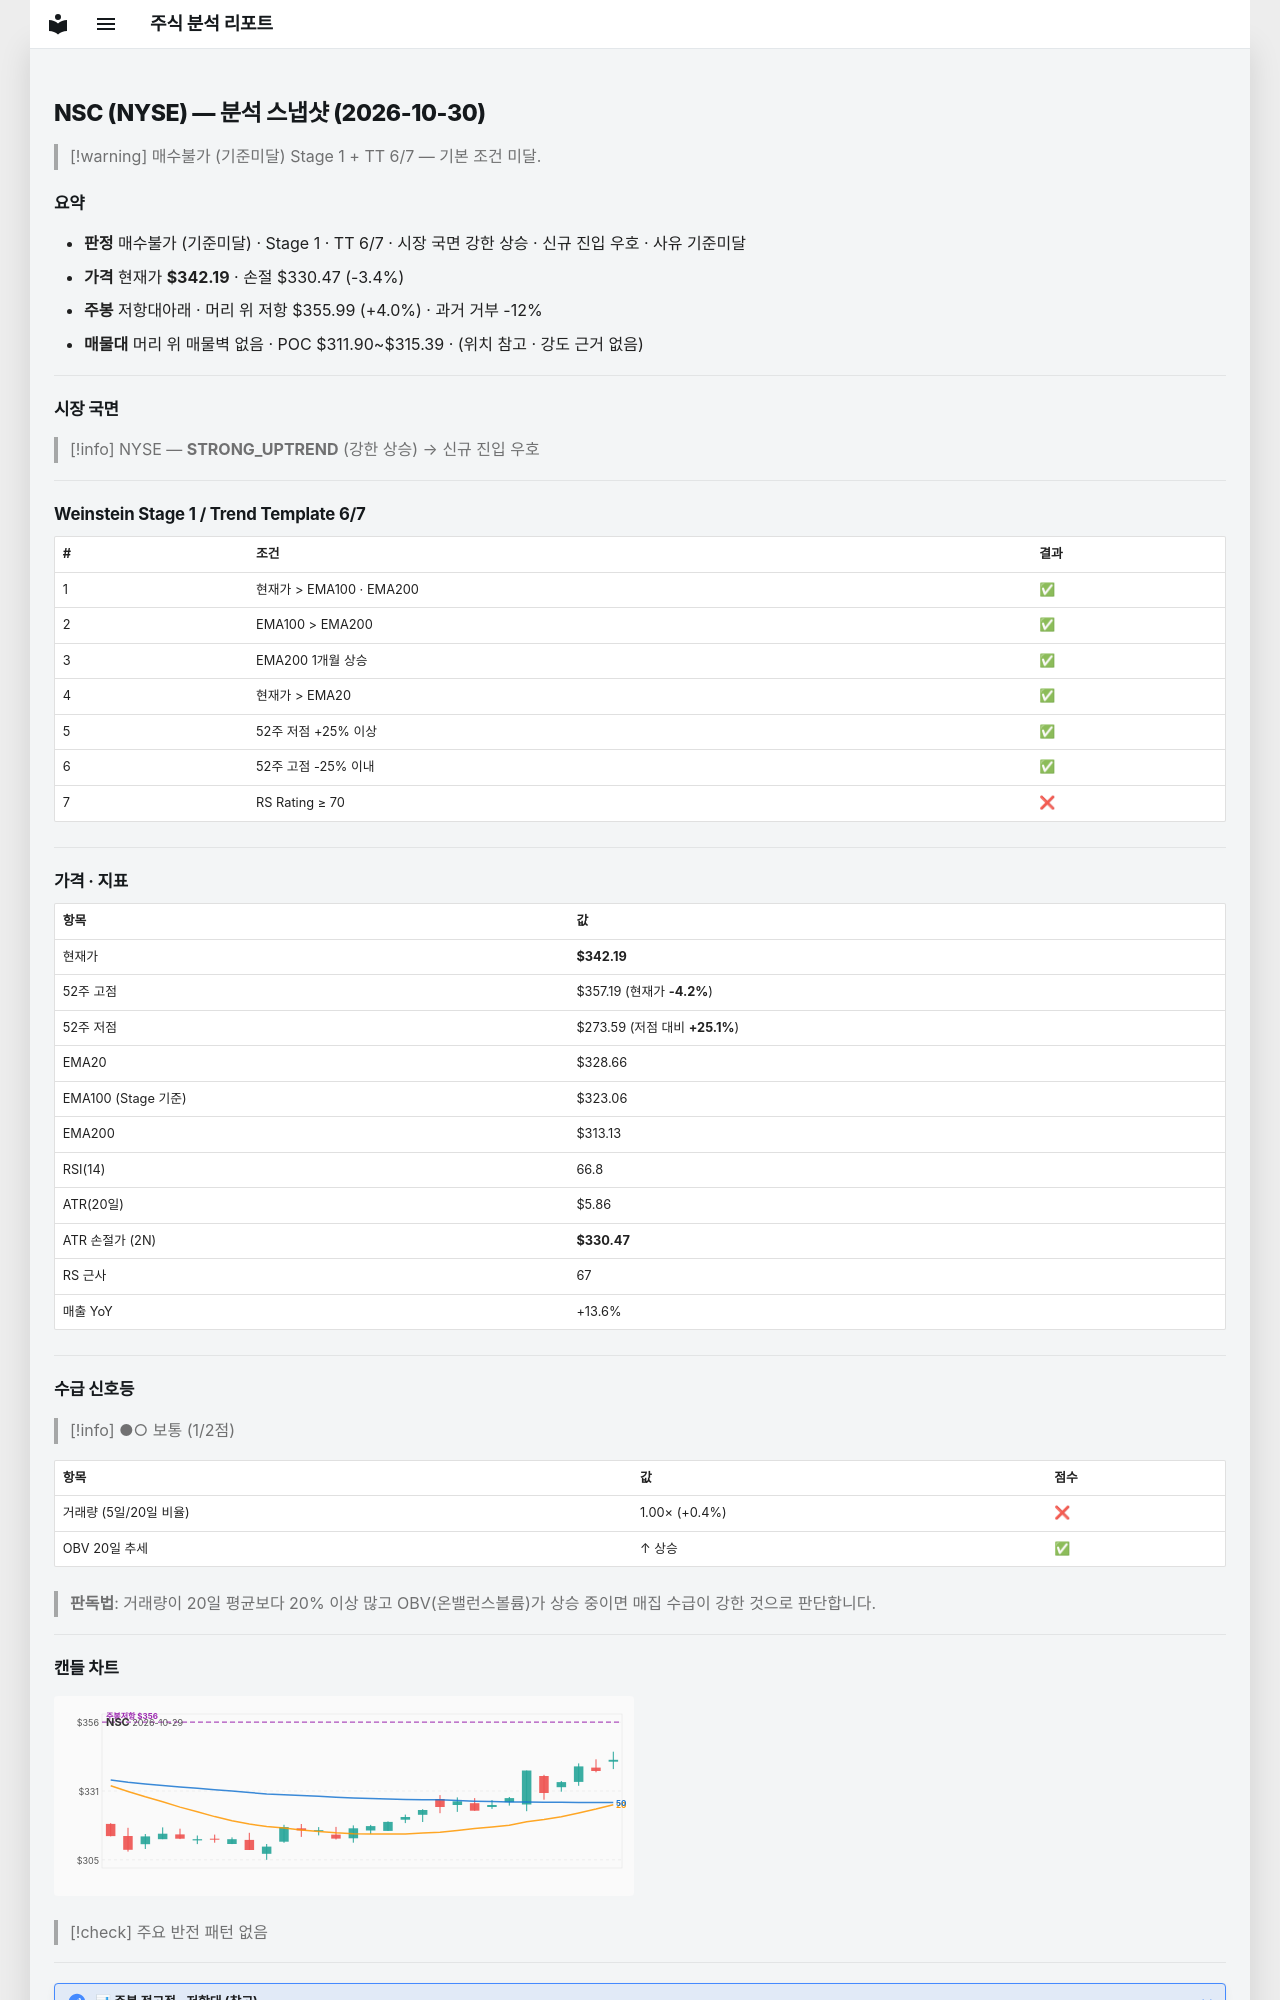

repository: soloandco/stock-reports · page: snapshots/NSC-2026-10-30/index.html · generator: mkdocs

---
type: analysis-snapshot
title: NSC 분석 스냅샷
ticker: NSC
market: NYSE
created: 2026-10-30
updated: 2026-10-30
bar-date: 2026-10-29
verdict: 매수불가
verdict-reason: 기준미달
real-rr: 1.18
sma50-gap-pct: 4.1
weekly-position: 저항대아래
weekly-overhead-price: 355.99
weekly-overhead-pct: 4.0
stage: 1
trend-template-score: 6
tt-max: 7
ma-set: ema-20-100-200
price: 342.19000244140625
stop-price: 330.46581041015736
market-regime: STRONG_UPTREND
supply-demand-score: 1/2
supply-demand-label: 보통
status: tracking
tags:
  - stock-agent
  - watchlist
  - NSC
  - analysis
related:
  - "[[analysis-template]]"
---

# NSC (NYSE) — 분석 스냅샷 (2026-10-30)

> [!warning] 매수불가 (기준미달)
> Stage 1 + TT 6/7 — 기본 조건 미달.

## 요약

- **판정** 매수불가 (기준미달) · Stage 1 · TT 6/7 · 시장 국면 강한 상승 · 신규 진입 우호 · 사유 기준미달
- **가격** 현재가 **$342.19** · 손절 $330.47 (-3.4%)
- **주봉** 저항대아래 · 머리 위 저항 $355.99 (+4.0%) · 과거 거부 -12%
- **매물대** 머리 위 매물벽 없음 · POC $311.90~$315.39 · (위치 참고 · 강도 근거 없음)

---

## 시장 국면

> [!info] NYSE — **STRONG_UPTREND** (강한 상승) → 신규 진입 우호

---

## Weinstein Stage 1 / Trend Template 6/7

| # | 조건 | 결과 |
|---|------|------|
| 1 | 현재가 > EMA100 · EMA200 | ✅ |
| 2 | EMA100 > EMA200 | ✅ |
| 3 | EMA200 1개월 상승 | ✅ |
| 4 | 현재가 > EMA20 | ✅ |
| 5 | 52주 저점 +25% 이상 | ✅ |
| 6 | 52주 고점 -25% 이내 | ✅ |
| 7 | RS Rating ≥ 70 | ❌ |

---

## 가격 · 지표

| 항목 | 값 |
|------|---|
| 현재가 | **$342.19** |
| 52주 고점 | $357.19 (현재가 **-4.2%**) |
| 52주 저점 | $273.59 (저점 대비 **+25.1%**) |
| EMA20 | $328.66 |
| EMA100 (Stage 기준) | $323.06 |
| EMA200 | $313.13 |
| RSI(14) | 66.8 |
| ATR(20일) | $5.86 |
| ATR 손절가 (2N) | **$330.47** |
| RS 근사 | 67 |
| 매출 YoY | +13.6% |

---
## 수급 신호등

> [!info] ●○ 보통 (1/2점)

| 항목 | 값 | 점수 |
|------|------|------|
| 거래량 (5일/20일 비율) | 1.00× (+0.4%) | ❌ |
| OBV 20일 추세 | ↑ 상승 | ✅ |

> **판독법**: 거래량이 20일 평균보다 20% 이상 많고 OBV(온밸런스볼륨)가 상승 중이면 매집 수급이 강한 것으로 판단합니다.

---
